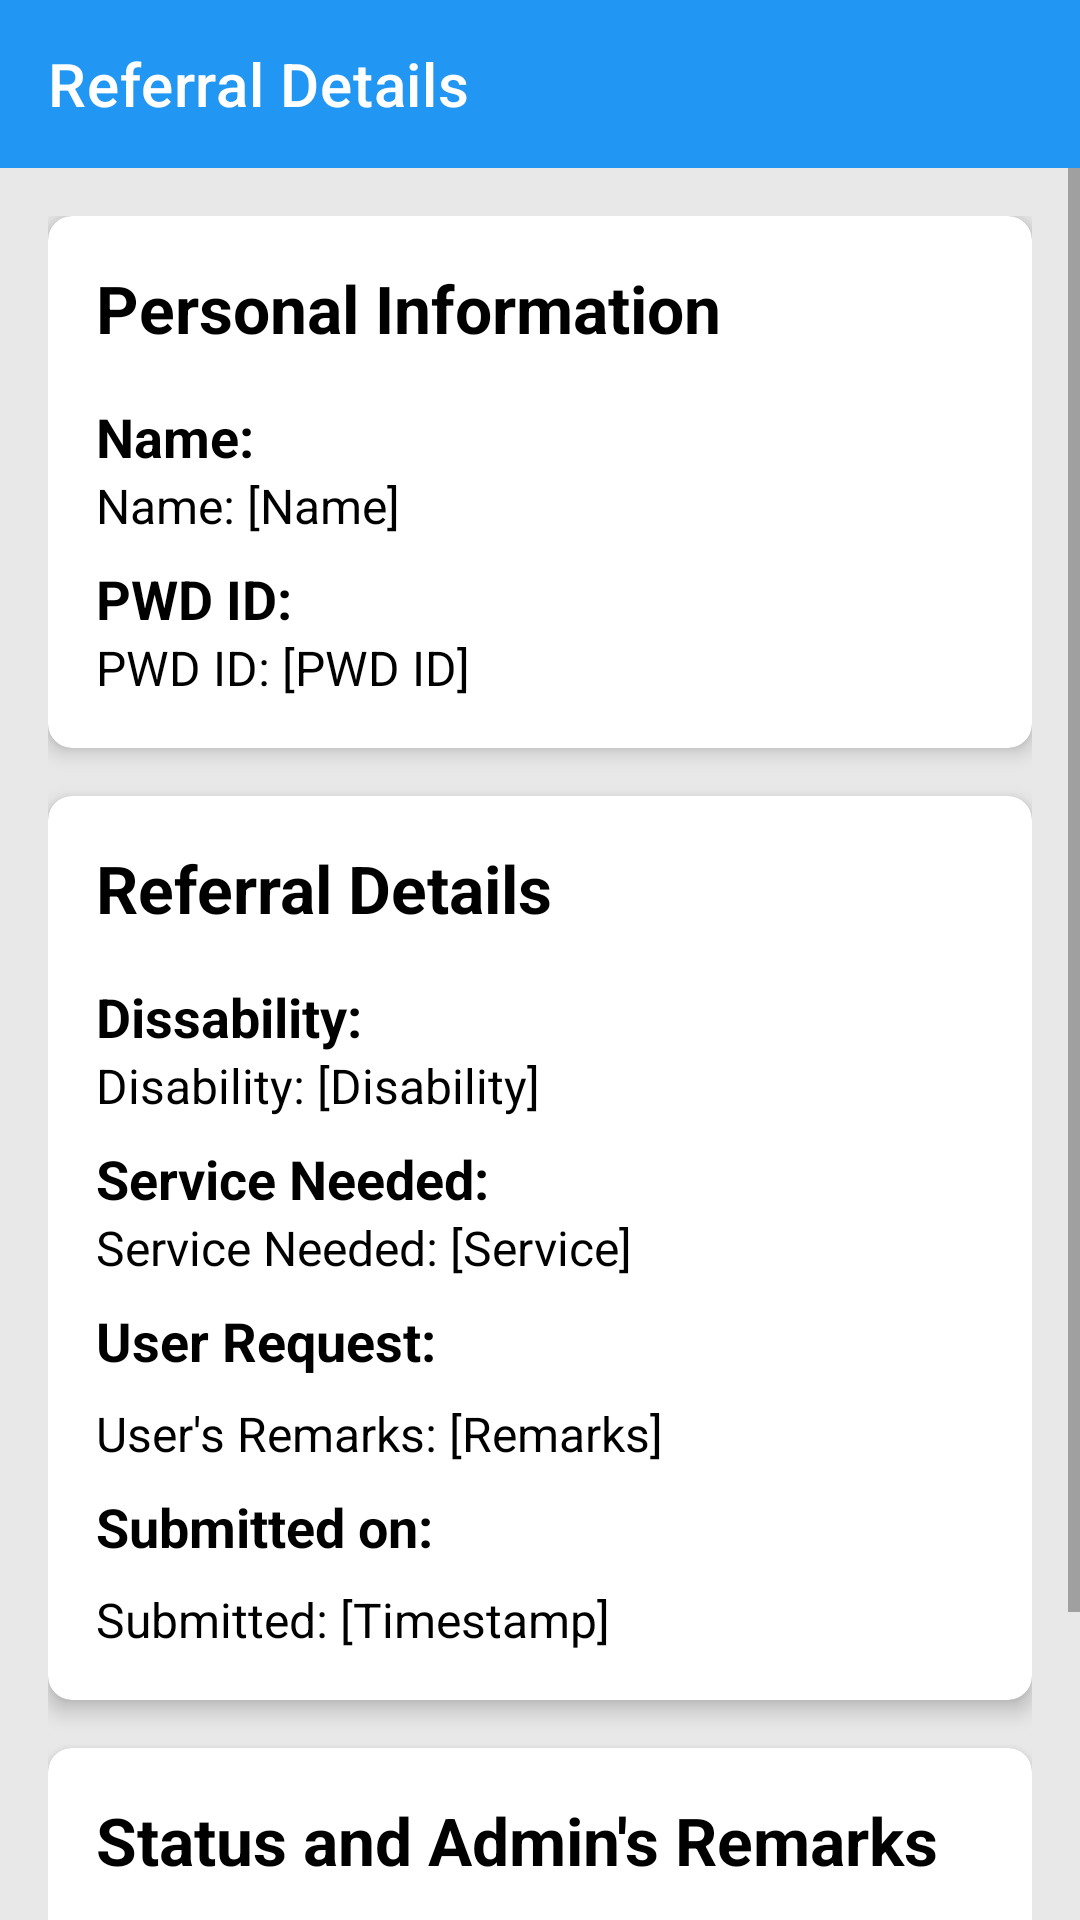

Here is an Android app screen rendered from its layout file. Give the layout XML and the strings, colors and styles it references.
<!-- AndroidManifest.xml: application theme Theme.NCDA -->
<!-- res/layout/activity_referral_details.xml -->
<?xml version="1.0" encoding="utf-8"?>
<androidx.constraintlayout.widget.ConstraintLayout
    xmlns:android="http://schemas.android.com/apk/res/android"
    xmlns:app="http://schemas.android.com/apk/res-auto"
    xmlns:tools="http://schemas.android.com/tools"
    android:layout_width="match_parent"
    android:layout_height="match_parent"
    android:background="#E8E8E8"
    android:fitsSystemWindows="true"
    tools:context=".ReferralDetailsActivity">

    <androidx.appcompat.widget.Toolbar
        android:id="@+id/toolbar"
        android:layout_width="match_parent"
        android:layout_height="?attr/actionBarSize"
        android:background="#2196F3"
        app:title="Referral Details"
        app:titleTextColor="#FFFFFF"
        app:layout_constraintTop_toTopOf="parent" />

    <ScrollView
        android:id="@+id/scrollView"
        android:layout_width="match_parent"
        android:layout_height="0dp"
        android:fillViewport="true"
        app:layout_constraintTop_toBottomOf="@id/toolbar"
        app:layout_constraintBottom_toBottomOf="parent"
        app:layout_constraintStart_toStartOf="parent"
        app:layout_constraintEnd_toEndOf="parent">

        <LinearLayout
            android:layout_width="match_parent"
            android:layout_height="wrap_content"
            android:orientation="vertical"
            android:padding="16dp">

            
            <androidx.cardview.widget.CardView
                android:layout_width="match_parent"
                android:layout_height="wrap_content"
                android:layout_marginBottom="16dp"
                app:cardCornerRadius="8dp"
                app:cardElevation="4dp">

                <LinearLayout
                    android:layout_width="match_parent"
                    android:layout_height="wrap_content"
                    android:orientation="vertical"
                    android:padding="16dp">

                    <TextView
                        android:layout_width="match_parent"
                        android:layout_height="wrap_content"
                        android:text="Personal Information"
                        android:textSize="22sp"
                        android:textStyle="bold"
                        android:layout_marginBottom="8dp"/>

                    <TextView
                        android:layout_width="match_parent"
                        android:layout_height="wrap_content"
                        android:text="Name:"
                        android:textStyle="bold"
                        android:textSize="18sp"
                        android:layout_marginTop="8dp"/>

                    <TextView
                        android:id="@+id/tv_personal_name"
                        android:layout_width="match_parent"
                        android:layout_height="wrap_content"
                        android:text="Name: [Name]"
                        android:textSize="16sp"/>

                    <TextView
                        android:layout_width="match_parent"
                        android:layout_height="wrap_content"
                        android:text="PWD ID:"
                        android:textStyle="bold"
                        android:textSize="18sp"
                        android:layout_marginTop="8dp"/>

                    <TextView
                        android:id="@+id/tv_pwd_id"
                        android:layout_width="match_parent"
                        android:layout_height="wrap_content"
                        android:text="PWD ID: [PWD ID]"
                        android:textSize="16sp"/>

                </LinearLayout>
            </androidx.cardview.widget.CardView>

            
            <androidx.cardview.widget.CardView
                android:layout_width="match_parent"
                android:layout_height="wrap_content"
                android:layout_marginBottom="16dp"
                app:cardCornerRadius="8dp"
                app:cardElevation="4dp">

                <LinearLayout
                    android:layout_width="match_parent"
                    android:layout_height="wrap_content"
                    android:orientation="vertical"
                    android:padding="16dp">

                    <TextView
                        android:layout_width="match_parent"
                        android:layout_height="wrap_content"
                        android:text="Referral Details"
                        android:textSize="22sp"
                        android:textStyle="bold"
                        android:layout_marginBottom="8dp"/>

                    <TextView
                        android:layout_width="match_parent"
                        android:layout_height="wrap_content"
                        android:text="Dissability:"
                        android:textStyle="bold"
                        android:textSize="18sp"
                        android:layout_marginTop="8dp"/>

                    <TextView
                        android:id="@+id/tv_disability"
                        android:layout_width="match_parent"
                        android:layout_height="wrap_content"
                        android:text="Disability: [Disability]"
                        android:textSize="16sp"/>

                    <TextView
                        android:layout_width="match_parent"
                        android:layout_height="wrap_content"
                        android:text="Service Needed:"
                        android:textStyle="bold"
                        android:textSize="18sp"
                        android:layout_marginTop="8dp"/>

                    <TextView
                        android:id="@+id/tv_service_needed"
                        android:layout_width="match_parent"
                        android:layout_height="wrap_content"
                        android:text="Service Needed: [Service]"
                        android:textSize="16sp"/>

                    <TextView
                        android:layout_width="match_parent"
                        android:layout_height="wrap_content"
                        android:text="User Request:"
                        android:textStyle="bold"
                        android:textSize="18sp"
                        android:layout_marginTop="8dp"/>

                    <TextView
                        android:id="@+id/tv_remarks"
                        android:layout_width="match_parent"
                        android:layout_height="wrap_content"
                        android:text="User's Remarks: [Remarks]"
                        android:layout_marginTop="8dp"
                        android:textSize="16sp"/>

                    <TextView
                        android:layout_width="match_parent"
                        android:layout_height="wrap_content"
                        android:text="Submitted on:"
                        android:textStyle="bold"
                        android:textSize="18sp"
                        android:layout_marginTop="8dp"/>

                    <TextView
                        android:id="@+id/tv_timestamp"
                        android:layout_width="match_parent"
                        android:layout_height="wrap_content"
                        android:text="Submitted: [Timestamp]"
                        android:layout_marginTop="8dp"
                        android:textSize="16sp"/>

                </LinearLayout>
            </androidx.cardview.widget.CardView>

            
            <androidx.cardview.widget.CardView
                android:layout_width="match_parent"
                android:layout_height="wrap_content"
                android:layout_marginBottom="16dp"
                app:cardCornerRadius="8dp"
                app:cardElevation="4dp">

                <LinearLayout
                    android:layout_width="match_parent"
                    android:layout_height="wrap_content"
                    android:orientation="vertical"
                    android:padding="16dp">

                    <TextView
                        android:layout_width="match_parent"
                        android:layout_height="wrap_content"
                        android:text="Status and Admin's Remarks"
                        android:textSize="22sp"
                        android:textStyle="bold"
                        android:layout_marginBottom="8dp"/>

                    
                    <LinearLayout
                        android:layout_width="match_parent"
                        android:layout_height="wrap_content"
                        android:orientation="horizontal">

                        <TextView
                            android:layout_width="wrap_content"
                            android:layout_height="wrap_content"
                            android:text="Status: "
                            android:textSize="18sp"
                            android:textStyle="bold"/>

                        <TextView
                            android:id="@+id/tv_status"
                            android:layout_width="wrap_content"
                            android:layout_height="wrap_content"
                            android:text="[Status]"
                            android:textSize="18sp"/>
                    </LinearLayout>

                    
                    <TextView
                        android:layout_width="match_parent"
                        android:layout_height="wrap_content"
                        android:text="Admin Remarks:"
                        android:textStyle="bold"
                        android:textSize="18sp"
                        android:layout_marginTop="8dp"/>

                    
                    <TextView
                        android:id="@+id/tv_admin_remark"
                        android:layout_width="match_parent"
                        android:layout_height="wrap_content"
                        android:text="[Admin remarks]"
                        android:textSize="16sp"
                        android:layout_marginTop="2dp"/>

                </LinearLayout>
            </androidx.cardview.widget.CardView>

        </LinearLayout>
    </ScrollView>
</androidx.constraintlayout.widget.ConstraintLayout>
<!-- resources referenced by this layout -->
<resources>
  <style name="Theme.NCDA" parent="Theme.MaterialComponents.DayNight.NoActionBar">
          <item name="colorPrimary">@color/red_primary</item>
          <item name="colorPrimaryVariant">@color/red_dark</item>
          <item name="colorOnPrimary">@color/white</item>
  
          <item name="colorSecondary">@color/white</item>
          <item name="colorSecondaryVariant">@color/gray_light</item>
          <item name="colorOnSecondary">@color/red_primary</item>
  
          <item name="android:statusBarColor">@android:color/transparent</item>
          <item name="android:windowTranslucentStatus">true</item>
          <item name="windowActionBar">false</item>
          <item name="windowNoTitle">true</item>
  
          <item name="android:windowBackground">@color/background_color</item>
          <item name="colorSurface">@color/surface_color</item>
          <item name="colorOnSurface">@color/on_surface_color</item>
  
          <item name="colorError">@color/red</item>
          <item name="colorOutlineVariant">@color/gray_light</item>
  
          <item name="colorOnSurfaceVariant">@color/grey_hint</item>
  
          <item name="android:textColorHint">@color/grey_hint</item>
          <item name="android:textColor">@color/on_surface_color</item>
  
          <item name="passwordToggleTint">@android:color/black</item>
      </style>
  <color name="red_primary">#D32F2F</color>
  <color name="red_dark">#B71C1C</color>
  <color name="white">#FFFFFF</color>
  <color name="gray_light">#424242</color>
  <color name="background_color">#FFFFFF</color>
  <color name="surface_color">#FFFFFF</color>
  <color name="on_surface_color">#000000</color>
  <color name="red">#FF0000</color>
  <color name="grey_hint">#808080</color>
</resources>
